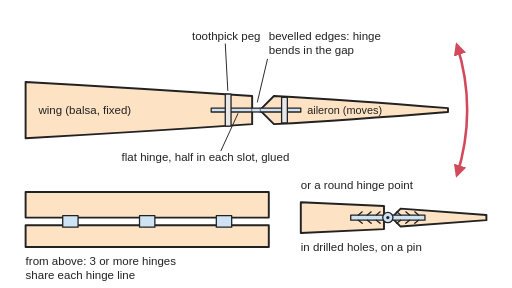
t = 0.00 s
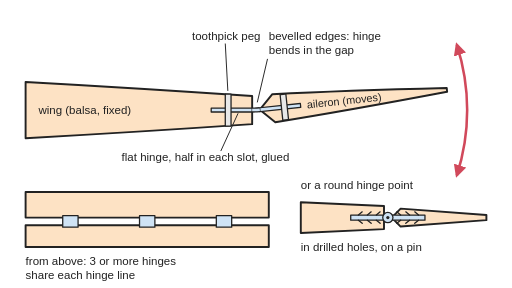
t = 1.02 s
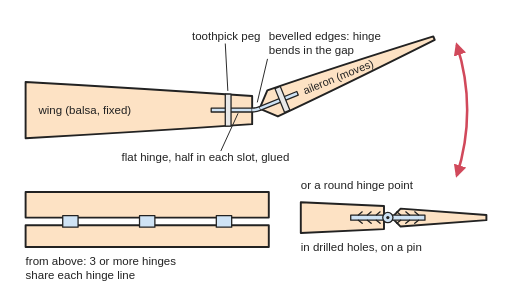
t = 2.01 s
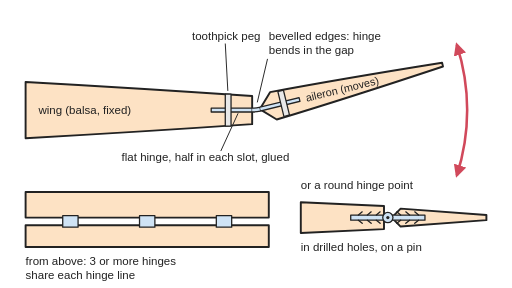
t = 3.00 s
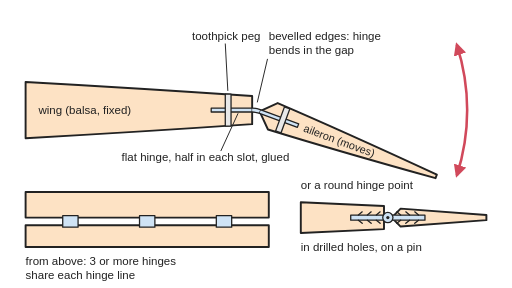
t = 3.99 s
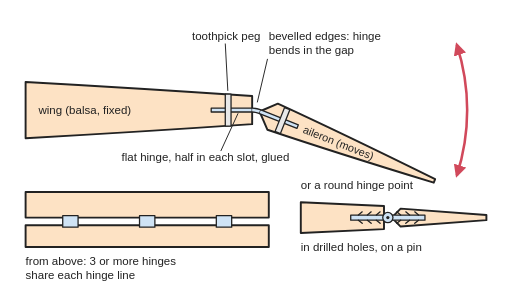
t = 4.98 s

The animated SVG that drew these frames (rendered in a browser with its animation timeline set to each time). Animation: 3 SMIL elements (animate=2,animateTransform=1); one cycle of 6.00 s, repeats indefinitely.

<svg xmlns="http://www.w3.org/2000/svg" viewBox="0 0 800 450" width="800" height="450" role="img">
<title>Cut-away side view of the back edge of a model plane's wing and the front of its aileron, both balsa. A flat hinge is pushed half into a slot in each and glued, with a toothpick peg through each half so it can't pull out; the edges are bevelled and the hinge bends in the gap between them. Below, seen from above, three hinges share each hinge line, and beside it a round hinge point turns on a pin in drilled holes. The animation swings the aileron up, then down, then back level, the hinge bending in the gap.</title>
<rect width="800" height="450" fill="#ffffff"/>
<defs><marker id="ah" viewBox="0 0 10 10" refX="8" refY="5" markerWidth="5" markerHeight="5" orient="auto-start-reverse"><path d="M0,0 L10,5 L0,10 z" fill="#d1495b"/></marker><pattern id="hatch" width="10" height="10" patternUnits="userSpaceOnUse" patternTransform="rotate(45)"><rect width="10" height="10" fill="#e8e8e8"/><line x1="0" y1="0" x2="0" y2="10" stroke="#222" stroke-width="2"/></pattern></defs>
<g stroke="#222" stroke-width="3" stroke-linejoin="round" stroke-linecap="round">
<path d="M40,128 Q220,138 394,150 L394,194 Q220,206 40,216 Z" fill="#fde2c4"/>
<rect x="330" y="169" width="64" height="6" fill="#cfe3f5" stroke-width="2"/>
<rect x="352" y="147" width="9" height="50" fill="#e8e8e8" stroke-width="2"/>
<g transform="translate(400 172)"><g><animateTransform attributeName="transform" type="rotate" dur="6s" repeatCount="indefinite" keyTimes="0;0.02;0.04;0.06;0.08;0.1;0.12;0.14;0.16;0.18;0.2;0.22;0.24;0.26;0.28;0.3;0.32;0.34;0.36;0.38;0.4;0.42;0.44;0.46;0.48;0.5;0.52;0.54;0.56;0.58;0.6;0.62;0.64;0.66;0.68;0.7;0.72;0.74;0.76;0.78;0.8;0.82;0.84;0.86;0.88;0.9;0.92;0.94;0.96;0.98;1" values="0;0;0;0;0;0;-0.5;-2.1;-4.5;-7.6;-11;-14.4;-17.5;-19.9;-21.5;-22;-22;-22;-22;-22;-22;-22;-21.4;-19.8;-17.2;-13.7;-9.5;-4.9;-0;4.9;9.5;13.7;17.2;19.8;21.4;22;22;22;22;22;22;22;21.3;19.4;16.5;12.9;9.1;5.5;2.6;0.7;0"/><path d="M6,0 L28,-22 Q140,-16 300,-3 L300,3 Q140,16 28,22 Z" fill="#fde2c4"/><text x="80" y="6" stroke="none" fill="#222" font-family="Arial, Helvetica, sans-serif" font-size="17">aileron (moves)</text><rect x="6" y="-3" width="64" height="6" fill="#cfe3f5" stroke-width="2"/><rect x="40" y="-20" width="9" height="40" fill="#e8e8e8" stroke-width="2"/></g></g>
<path d="M394,172 C399,172 401,172 406,172" fill="none" stroke="#222" stroke-width="8" stroke-linecap="butt"><animate attributeName="d" dur="6s" repeatCount="indefinite" keyTimes="0;0.02;0.04;0.06;0.08;0.1;0.12;0.14;0.16;0.18;0.2;0.22;0.24;0.26;0.28;0.3;0.32;0.34;0.36;0.38;0.4;0.42;0.44;0.46;0.48;0.5;0.52;0.54;0.56;0.58;0.6;0.62;0.64;0.66;0.68;0.7;0.72;0.74;0.76;0.78;0.8;0.82;0.84;0.86;0.88;0.9;0.92;0.94;0.96;0.98;1" values="M394,172 C399,172 401,172 406,172;M394,172 C399,172 401,172 406,172;M394,172 C399,172 401,172 406,172;M394,172 C399,172 401,172 406,172;M394,172 C399,172 401,172 406,172;M394,172 C399,172 401,172 406,172;M394,172 C399,172 401,172 406,171.9;M394,172 C399,172 401,172 406,171.8;M394,172 C399,172 401,171.9 406,171.5;M394,172 C399,172 401,171.9 405.9,171.2;M394,172 C399,172 401,171.8 405.9,170.9;M394,172 C399,172 401,171.8 405.8,170.5;M394,172 C399,172 401,171.7 405.7,170.2;M394,172 C399,172 400.9,171.7 405.6,170;M394,172 C399,172 400.9,171.6 405.6,169.8;M394,172 C399,172 400.9,171.6 405.6,169.8;M394,172 C399,172 400.9,171.6 405.6,169.8;M394,172 C399,172 400.9,171.6 405.6,169.8;M394,172 C399,172 400.9,171.6 405.6,169.8;M394,172 C399,172 400.9,171.6 405.6,169.8;M394,172 C399,172 400.9,171.6 405.6,169.8;M394,172 C399,172 400.9,171.6 405.6,169.8;M394,172 C399,172 400.9,171.6 405.6,169.8;M394,172 C399,172 400.9,171.7 405.6,170;M394,172 C399,172 401,171.7 405.7,170.2;M394,172 C399,172 401,171.8 405.8,170.6;M394,172 C399,172 401,171.8 405.9,171;M394,172 C399,172 401,171.9 406,171.5;M394,172 C399,172 401,172 406,172;M394,172 C399,172 401,172.1 406,172.5;M394,172 C399,172 401,172.2 405.9,173;M394,172 C399,172 401,172.2 405.8,173.4;M394,172 C399,172 401,172.3 405.7,173.8;M394,172 C399,172 400.9,172.3 405.6,174;M394,172 C399,172 400.9,172.4 405.6,174.2;M394,172 C399,172 400.9,172.4 405.6,174.2;M394,172 C399,172 400.9,172.4 405.6,174.2;M394,172 C399,172 400.9,172.4 405.6,174.2;M394,172 C399,172 400.9,172.4 405.6,174.2;M394,172 C399,172 400.9,172.4 405.6,174.2;M394,172 C399,172 400.9,172.4 405.6,174.2;M394,172 C399,172 400.9,172.4 405.6,174.2;M394,172 C399,172 400.9,172.4 405.6,174.2;M394,172 C399,172 400.9,172.3 405.7,174;M394,172 C399,172 401,172.3 405.8,173.7;M394,172 C399,172 401,172.2 405.8,173.3;M394,172 C399,172 401,172.2 405.9,172.9;M394,172 C399,172 401,172.1 406,172.6;M394,172 C399,172 401,172 406,172.3;M394,172 C399,172 401,172 406,172.1;M394,172 C399,172 401,172 406,172"/></path>
<path d="M394,172 C399,172 401,172 406,172" fill="none" stroke="#cfe3f5" stroke-width="4" stroke-linecap="butt"><animate attributeName="d" dur="6s" repeatCount="indefinite" keyTimes="0;0.02;0.04;0.06;0.08;0.1;0.12;0.14;0.16;0.18;0.2;0.22;0.24;0.26;0.28;0.3;0.32;0.34;0.36;0.38;0.4;0.42;0.44;0.46;0.48;0.5;0.52;0.54;0.56;0.58;0.6;0.62;0.64;0.66;0.68;0.7;0.72;0.74;0.76;0.78;0.8;0.82;0.84;0.86;0.88;0.9;0.92;0.94;0.96;0.98;1" values="M394,172 C399,172 401,172 406,172;M394,172 C399,172 401,172 406,172;M394,172 C399,172 401,172 406,172;M394,172 C399,172 401,172 406,172;M394,172 C399,172 401,172 406,172;M394,172 C399,172 401,172 406,172;M394,172 C399,172 401,172 406,171.9;M394,172 C399,172 401,172 406,171.8;M394,172 C399,172 401,171.9 406,171.5;M394,172 C399,172 401,171.9 405.9,171.2;M394,172 C399,172 401,171.8 405.9,170.9;M394,172 C399,172 401,171.8 405.8,170.5;M394,172 C399,172 401,171.7 405.7,170.2;M394,172 C399,172 400.9,171.7 405.6,170;M394,172 C399,172 400.9,171.6 405.6,169.8;M394,172 C399,172 400.9,171.6 405.6,169.8;M394,172 C399,172 400.9,171.6 405.6,169.8;M394,172 C399,172 400.9,171.6 405.6,169.8;M394,172 C399,172 400.9,171.6 405.6,169.8;M394,172 C399,172 400.9,171.6 405.6,169.8;M394,172 C399,172 400.9,171.6 405.6,169.8;M394,172 C399,172 400.9,171.6 405.6,169.8;M394,172 C399,172 400.9,171.6 405.6,169.8;M394,172 C399,172 400.9,171.7 405.6,170;M394,172 C399,172 401,171.7 405.7,170.2;M394,172 C399,172 401,171.8 405.8,170.6;M394,172 C399,172 401,171.8 405.9,171;M394,172 C399,172 401,171.9 406,171.5;M394,172 C399,172 401,172 406,172;M394,172 C399,172 401,172.1 406,172.5;M394,172 C399,172 401,172.2 405.9,173;M394,172 C399,172 401,172.2 405.8,173.4;M394,172 C399,172 401,172.3 405.7,173.8;M394,172 C399,172 400.9,172.3 405.6,174;M394,172 C399,172 400.9,172.4 405.6,174.2;M394,172 C399,172 400.9,172.4 405.6,174.2;M394,172 C399,172 400.9,172.4 405.6,174.2;M394,172 C399,172 400.9,172.4 405.6,174.2;M394,172 C399,172 400.9,172.4 405.6,174.2;M394,172 C399,172 400.9,172.4 405.6,174.2;M394,172 C399,172 400.9,172.4 405.6,174.2;M394,172 C399,172 400.9,172.4 405.6,174.2;M394,172 C399,172 400.9,172.4 405.6,174.2;M394,172 C399,172 400.9,172.3 405.7,174;M394,172 C399,172 401,172.3 405.8,173.7;M394,172 C399,172 401,172.2 405.8,173.3;M394,172 C399,172 401,172.2 405.9,172.9;M394,172 C399,172 401,172.1 406,172.6;M394,172 C399,172 401,172 406,172.3;M394,172 C399,172 401,172 406,172.1;M394,172 C399,172 401,172 406,172"/></path>
<rect x="40" y="300" width="380" height="40" fill="#fde2c4"/><rect x="40" y="352" width="380" height="34" fill="#fde2c4"/><rect x="98" y="337" width="24" height="18" fill="#cfe3f5" stroke-width="2"/><rect x="218" y="337" width="24" height="18" fill="#cfe3f5" stroke-width="2"/><rect x="338" y="337" width="24" height="18" fill="#cfe3f5" stroke-width="2"/>
<path d="M470,316 L600,322 L600,358 L470,364 Z" fill="#fde2c4"/><path d="M612,340 L626,326 L760,336 L760,344 L626,354 Z" fill="#fde2c4"/><path d="M548,336 L600,336 L600,344 L548,344 Z" fill="#cfe3f5" stroke-width="2"/><path d="M612,336 L664,336 L664,344 L612,344 Z" fill="#cfe3f5" stroke-width="2"/><path d="M560,336 L566,331 M574,336 L580,331 M588,336 L594,331 M560,344 L566,349 M574,344 L580,349 M588,344 L594,349 M640,336 L634,331 M654,336 L648,331 M626,336 L620,331 M640,344 L634,349 M654,344 L648,349 M626,344 L620,349" fill="none" stroke-width="2"/><circle cx="606" cy="340" r="8" fill="#cfe3f5" stroke-width="2"/><circle cx="606" cy="340" r="2.5" fill="#222" stroke="none"/>
</g>
<path d="M713.8,70 A330,330 0 0 1 713.8,274" stroke="#d1495b" stroke-width="4" fill="none" marker-start="url(#ah)" marker-end="url(#ah)"/>
<g font-family="Arial, Helvetica, sans-serif" font-size="18" fill="#222">
<text x="60" y="178">wing (balsa, fixed)</text>
<text x="190" y="252">flat hinge, half in each slot, glued</text>
<line x1="345" y1="236" x2="372" y2="177" stroke="#222" stroke-width="1.5"/>
<text x="300" y="62">toothpick peg</text>
<line x1="352" y1="68" x2="356" y2="142" stroke="#222" stroke-width="1.5"/>
<text x="420" y="62">bevelled edges: hinge</text><text x="420" y="84">bends in the gap</text>
<line x1="418" y1="92" x2="402" y2="160" stroke="#222" stroke-width="1.5"/>
<text x="40" y="414">from above: 3 or more hinges</text><text x="40" y="436">share each hinge line</text>
<text x="470" y="296">or a round hinge point</text>
<text x="470" y="392">in drilled holes, on a pin</text>
</g>
</svg>
